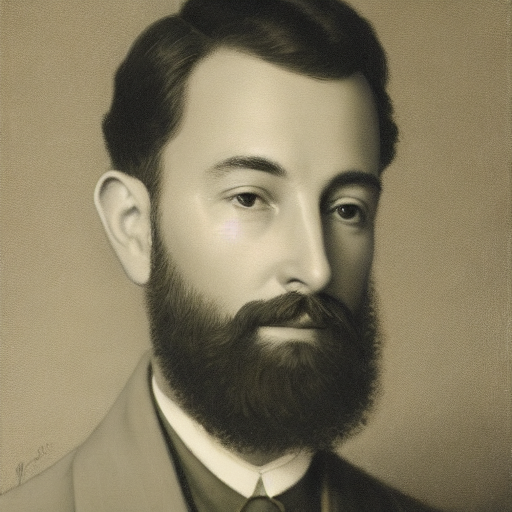
Generation parameters embedded in this image by AUTOMATIC1111 Stable Diffusion web UI or a fork of it (Forge, ...) (PNG 'parameters' text chunk):
portrait of a man, sharp focus, realistic, hyper-detailed
Negative prompt: ((((ugly)))), (((duplicate))), ((morbid)), ((mutilated)), [out of frame], extra fingers, mutated hands, ((poorly drawn hands)), ((poorly drawn face)), (((mutation))), (((deformed))), ((ugly)), blurry, ((bad anatomy)), (((bad proportions))), ((extra limbs)), cloned face, (((disfigured))). out of frame, ugly, extra limbs, (bad anatomy), gross proportions, (malformed limbs), ((missing arms)), ((missing legs)), (((extra arms))), (((extra legs))), mutated hands, (fused fingers), (too many fingers), (((long neck)))
Steps: 50, Sampler: DDIM, CFG scale: 7, Seed: 3921552985, Size: 512x512, Model hash: 81761151